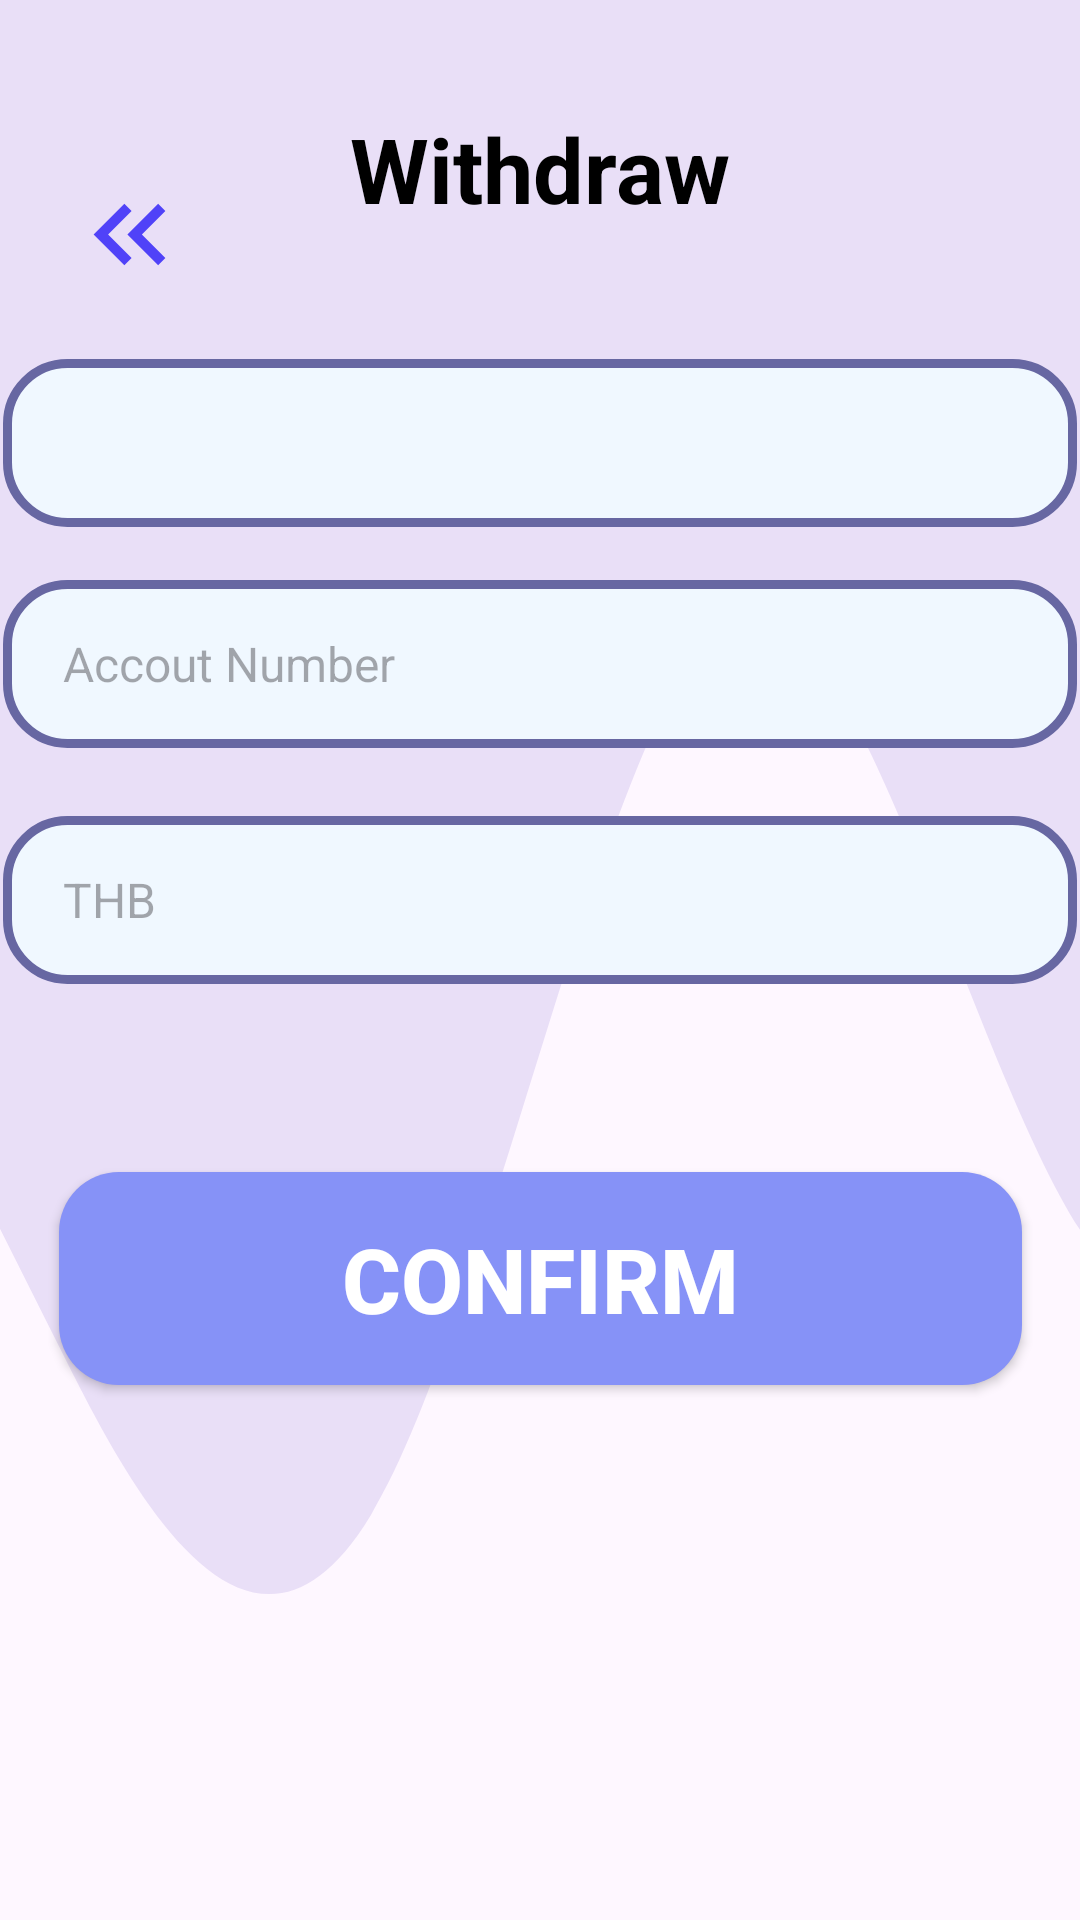

Here is an Android app screen rendered from its layout file. Give the layout XML and the strings, colors and styles it references.
<!-- AndroidManifest.xml: application theme Theme.SecondChanceMarket -->
<!-- res/layout/activity_withdraw.xml -->
<?xml version="1.0" encoding="utf-8"?>
<androidx.constraintlayout.widget.ConstraintLayout xmlns:android="http://schemas.android.com/apk/res/android"
    xmlns:app="http://schemas.android.com/apk/res-auto"
    xmlns:tools="http://schemas.android.com/tools"
    android:id="@+id/main"
    android:layout_width="match_parent"
    android:layout_height="match_parent"
    tools:context=".WithdrawActivity">

    <RelativeLayout
        android:id="@+id/relativeLayout"
        android:layout_width="match_parent"
        android:layout_height="match_parent"
        android:background="@drawable/wave"
        tools:layout_editor_absoluteX="-16dp"
        tools:layout_editor_absoluteY="120dp">


    </RelativeLayout>

    <Spinner
        android:id="@+id/bank_account_spinner"
        android:layout_width="358dp"
        android:layout_height="56dp"
        android:background="@drawable/stroke_text"
        android:padding="10dp"
        android:spinnerMode="dropdown"
        app:layout_constraintBottom_toTopOf="@+id/AccoutNumberText"
        app:layout_constraintEnd_toEndOf="parent"
        app:layout_constraintHorizontal_bias="0.526"
        app:layout_constraintStart_toStartOf="parent"
        app:layout_constraintTop_toTopOf="@+id/withdraw_textView"
        app:layout_constraintVertical_bias="0.827" />

    <ImageView
        android:id="@+id/return_back_withdraw"
        android:layout_width="59dp"
        android:layout_height="41dp"
        android:src="@drawable/return_left"
        android:contentDescription="NULL"
        app:layout_constraintBottom_toBottomOf="parent"
        app:layout_constraintEnd_toEndOf="parent"
        app:layout_constraintHorizontal_bias="0.045"
        app:layout_constraintStart_toStartOf="parent"
        app:layout_constraintTop_toTopOf="parent"
        app:layout_constraintVertical_bias="0.096" />

    <TextView
        android:id="@+id/withdraw_textView"
        android:layout_width="wrap_content"
        android:layout_height="wrap_content"
        android:layout_marginTop="36dp"
        android:text="Withdraw"
        android:textColor="@color/black"
        android:textSize="30sp"
        android:textStyle="bold"
        app:layout_constraintEnd_toEndOf="parent"
        app:layout_constraintStart_toStartOf="parent"
        app:layout_constraintTop_toTopOf="parent" />

    <EditText
        android:id="@+id/AccoutNumberText"
        android:layout_width="358dp"
        android:layout_height="56dp"
        android:background="@drawable/stroke_text"
        android:hint="Accout Number"
        android:inputType="number"
        android:maxLines="1"
        android:paddingStart="20dp"
        android:paddingEnd="30dp"

        android:textSize="16sp"
        app:layout_constraintBottom_toBottomOf="parent"
        app:layout_constraintEnd_toEndOf="parent"
        app:layout_constraintHorizontal_bias="0.528"
        app:layout_constraintStart_toStartOf="parent"
        app:layout_constraintTop_toTopOf="parent"
        app:layout_constraintVertical_bias="0.331" />

    <EditText
        android:id="@+id/withdrawText"
        android:layout_width="358dp"
        android:layout_height="56dp"
        android:background="@drawable/stroke_text"
        android:inputType="number"
        android:maxLines="1"
        android:paddingStart="20dp"
        android:paddingEnd="30dp"
        android:hint="THB"
        android:textSize="16sp"


        app:layout_constraintBottom_toBottomOf="parent"
        app:layout_constraintEnd_toEndOf="parent"
        app:layout_constraintHorizontal_bias="0.49"
        app:layout_constraintStart_toStartOf="parent"
        app:layout_constraintTop_toBottomOf="@+id/AccoutNumberText"
        app:layout_constraintVertical_bias="0.068" />

    <androidx.appcompat.widget.AppCompatButton
        android:id="@+id/order_now_button"
        android:layout_width="321dp"
        android:layout_height="71dp"
        android:background="@drawable/round_back_purple_15"
        android:text="Confirm"
        android:textColor="@color/white"
        android:textSize="30sp"
        android:textStyle="bold"
        app:layout_constraintBottom_toBottomOf="parent"
        app:layout_constraintEnd_toEndOf="parent"
        app:layout_constraintStart_toStartOf="parent"
        app:layout_constraintTop_toBottomOf="@+id/withdrawText"
        app:layout_constraintVertical_bias="0.26" />

</androidx.constraintlayout.widget.ConstraintLayout>
<!-- resources referenced by this layout -->
<resources>
  <color name="black">#FF000000</color>
  <color name="white">#FFFFFFFF</color>
  <!-- drawable return_left (drawable) -->
  <vector xmlns:android="http://schemas.android.com/apk/res/android" android:height="24dp" android:tint="#5042F8" android:viewportHeight="24" android:viewportWidth="24" android:width="24dp">
        
      <path android:fillColor="@android:color/white" android:pathData="M17.59,18l1.41,-1.41l-4.58,-4.59l4.58,-4.59l-1.41,-1.41l-6,6z"/>
        
      <path android:fillColor="@android:color/white" android:pathData="M11,18l1.41,-1.41l-4.58,-4.59l4.58,-4.59l-1.41,-1.41l-6,6z"/>
      
  </vector>
  <!-- drawable round_back_purple_15 (drawable) -->
  <?xml version="1.0" encoding="utf-8"?>
  <shape xmlns:android="http://schemas.android.com/apk/res/android"
      android:shape="rectangle">
  
      <solid android:color="@color/purple"/>
      <corners android:radius="20dp" />
  </shape>
  <!-- drawable stroke_text (drawable) -->
  <?xml version="1.0" encoding="utf-8"?>
  <shape xmlns:android="http://schemas.android.com/apk/res/android"
      android:shape="rectangle">
      <stroke
          android:width="3dp"
          android:color="#6767A2"/>
      <corners
          android:radius="20dp"/>
      <solid android:color="@color/alice">    </solid>
  </shape>
  <!-- drawable wave (drawable) -->
  <vector xmlns:android="http://schemas.android.com/apk/res/android"
      android:width="1440dp"
      android:height="320dp"
      android:viewportWidth="600"
      android:viewportHeight="250">
    <path
        android:pathData="M0,160L34.3,176C68.6,192 137,224 206,197.3C274.3,171 343,85 411,80C480,75 549,149 617,165.3C685.7,181 754,139 823,149.3C891.4,160 960,224 1029,261.3C1097.1,299 1166,309 1234,293.3C1302.9,277 1371,235 1406,213.3L1440,192L1440,0L1405.7,0C1371.4,0 1303,0 1234,0C1165.7,0 1097,0 1029,0C960,0 891,0 823,0C754.3,0 686,0 617,0C548.6,0 480,0 411,0C342.9,0 274,0 206,0C137.1,0 69,0 34,0L0,0Z"
        android:fillColor="#e7dcf7"
        android:fillAlpha="0.9"/>
  </vector>
  <style name="Theme.SecondChanceMarket" parent="Base.Theme.SecondChanceMarket" />
  <color name="purple">#8692f7</color>
  <color name="alice">#F0F8FF</color>
  <style name="Base.Theme.SecondChanceMarket" parent="Theme.Material3.DayNight.NoActionBar">
          
          
      </style>
</resources>
